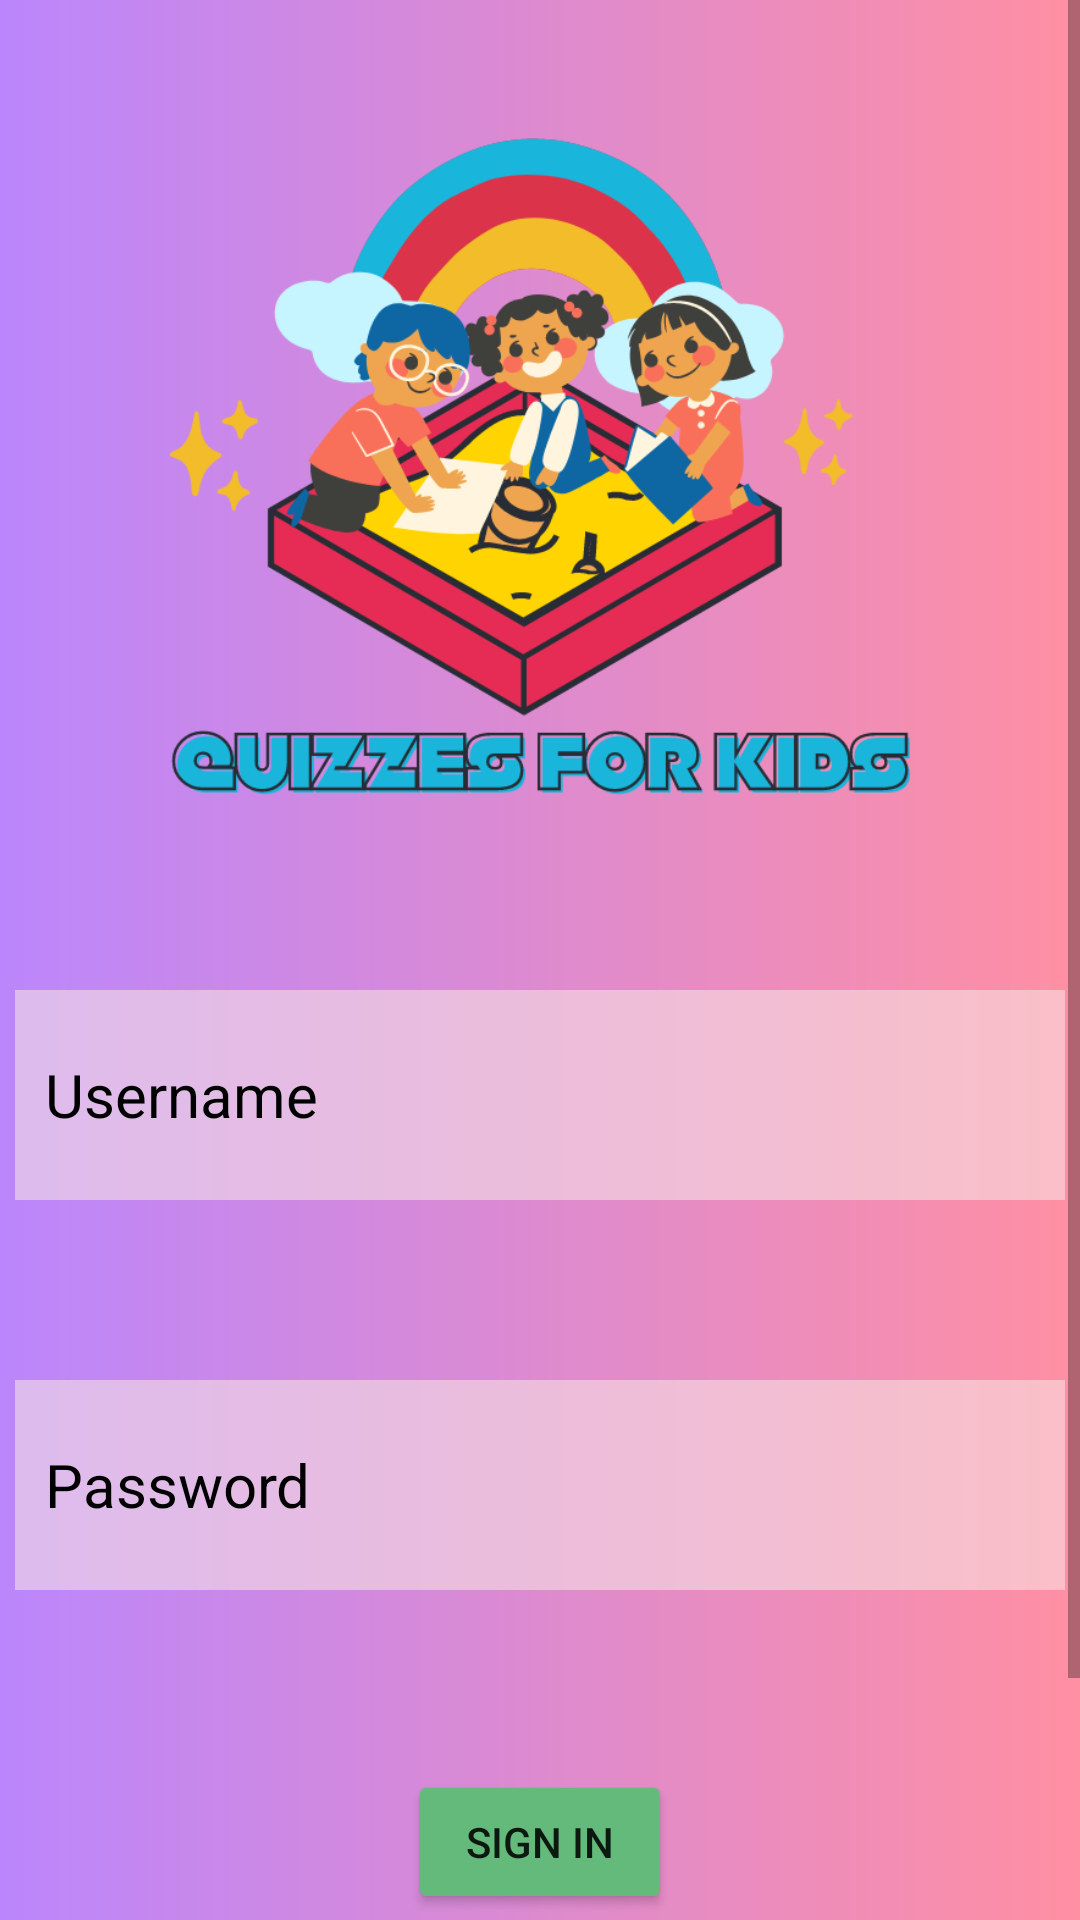

Write the Android layout XML for this screen, with the resource values it uses.
<!-- AndroidManifest.xml: application theme Theme.QuizzesForKids3 -->
<!-- res/layout/activity_sign_in.xml -->
<?xml version="1.0" encoding="utf-8"?>
<ScrollView xmlns:android="http://schemas.android.com/apk/res/android"
    xmlns:app="http://schemas.android.com/apk/res-auto"
    xmlns:tools="http://schemas.android.com/tools"
    android:layout_width="match_parent"
    android:layout_height="match_parent"
    android:background="@drawable/background">

    <androidx.constraintlayout.widget.ConstraintLayout
        android:layout_width="match_parent"
        android:layout_height="wrap_content"
        android:background="@drawable/background"
        tools:context=".SignInActivity"
        tools:ignore="MissingDefaultResource">

        <EditText
            android:id="@+id/Username"
            android:layout_width="350dp"
            android:layout_height="70dp"
            android:layout_marginTop="30dp"
            android:background="#90ffffff"
            android:backgroundTint="#F8E4E4"
            android:drawableLeft="@drawable/baseline_person_24"
            android:drawablePadding="10dp"
            android:ems="10"
            android:hint="Username"
            android:inputType="textPersonName"
            android:paddingStart="10dp"
            android:textColorHint="#000000"
            android:textSize="20sp"
            app:layout_constraintEnd_toEndOf="@+id/imageView2"
            app:layout_constraintStart_toStartOf="@+id/imageView2"
            app:layout_constraintTop_toBottomOf="@+id/imageView2" />

        <EditText
            android:id="@+id/Password"
            android:layout_width="350dp"
            android:layout_height="70dp"
            android:layout_marginTop="60dp"
            android:background="#90ffffff"
            android:backgroundTint="#F8E4E4"
            android:drawableLeft="@drawable/baseline_password_24"
            android:drawablePadding="10dp"
            android:ems="10"
            android:hint="Password"
            android:inputType="textPersonName|textPassword"
            android:paddingStart="10dp"
            android:textColorHint="#000000"
            android:textSize="20sp"
            app:layout_constraintEnd_toEndOf="@+id/Username"
            app:layout_constraintHorizontal_bias="1.0"
            app:layout_constraintStart_toStartOf="@+id/Username"
            app:layout_constraintTop_toBottomOf="@+id/Username" />

        <Button
            android:id="@+id/SignInButton"
            android:layout_width="wrap_content"
            android:layout_height="wrap_content"
            android:layout_marginTop="60dp"
            android:backgroundTint="#64BA7B"
            android:text="Sign In"
            app:layout_constraintEnd_toEndOf="@+id/Password"
            app:layout_constraintStart_toStartOf="@+id/Password"
            app:layout_constraintTop_toBottomOf="@+id/Password" />

        <TextView
            android:id="@+id/signUpView"
            android:layout_width="wrap_content"
            android:layout_height="wrap_content"
            android:layout_marginTop="60dp"
            android:layout_marginBottom="10dp"
            android:text="Don't have an account yet? SIGN UP here!"
            android:textColor="#5306BF"
            android:textSize="18sp"
            android:textStyle="bold"
            app:layout_constraintBottom_toBottomOf="parent"
            app:layout_constraintEnd_toEndOf="@+id/SignInButton"
            app:layout_constraintStart_toStartOf="@+id/SignInButton"
            app:layout_constraintTop_toBottomOf="@+id/SignInButton" />

        <ImageView
            android:id="@+id/imageView2"
            android:layout_width="320dp"
            android:layout_height="280dp"
            android:layout_marginTop="20dp"
            app:layout_constraintEnd_toEndOf="parent"
            app:layout_constraintStart_toStartOf="parent"
            app:layout_constraintTop_toTopOf="parent"
            app:srcCompat="@drawable/logo" />
    </androidx.constraintlayout.widget.ConstraintLayout>
</ScrollView>
<!-- resources referenced by this layout -->
<resources>
  <!-- drawable background (drawable) -->
  <?xml version="1.0" encoding="utf-8"?>
  <shape xmlns:android="http://schemas.android.com/apk/res/android">
      <gradient
          android:startColor="@color/purple_200"
          android:angle="0"
          android:endColor="#ff8fa3" />
  </shape>
  <!-- drawable logo: png bitmap (drawable, 82406 bytes) -->
  <style name="Theme.QuizzesForKids3" parent="Theme.MaterialComponents.DayNight.DarkActionBar">
          
          <item name="colorPrimary">@color/purple_500</item>
          <item name="colorPrimaryVariant">@color/purple_700</item>
          <item name="colorOnPrimary">@color/white</item>
          
          <item name="colorSecondary">@color/teal_200</item>
          <item name="colorSecondaryVariant">@color/teal_700</item>
          <item name="colorOnSecondary">@color/black</item>
          
          <item name="android:statusBarColor">?attr/colorPrimaryVariant</item>
          
      </style>
  <!-- not gathered from this repository: default colours our renderer supplied (Android Studio template values) -->
  <color name="purple_200">#FFBB86FC</color>
  <color name="purple_500">#FF6200EE</color>
  <color name="purple_700">#FF3700B3</color>
  <color name="teal_200">#FF03DAC5</color>
  <color name="teal_700">#FF018786</color>
  <color name="black">#FF000000</color>
  <color name="white">#FFFFFFFF</color>
</resources>
